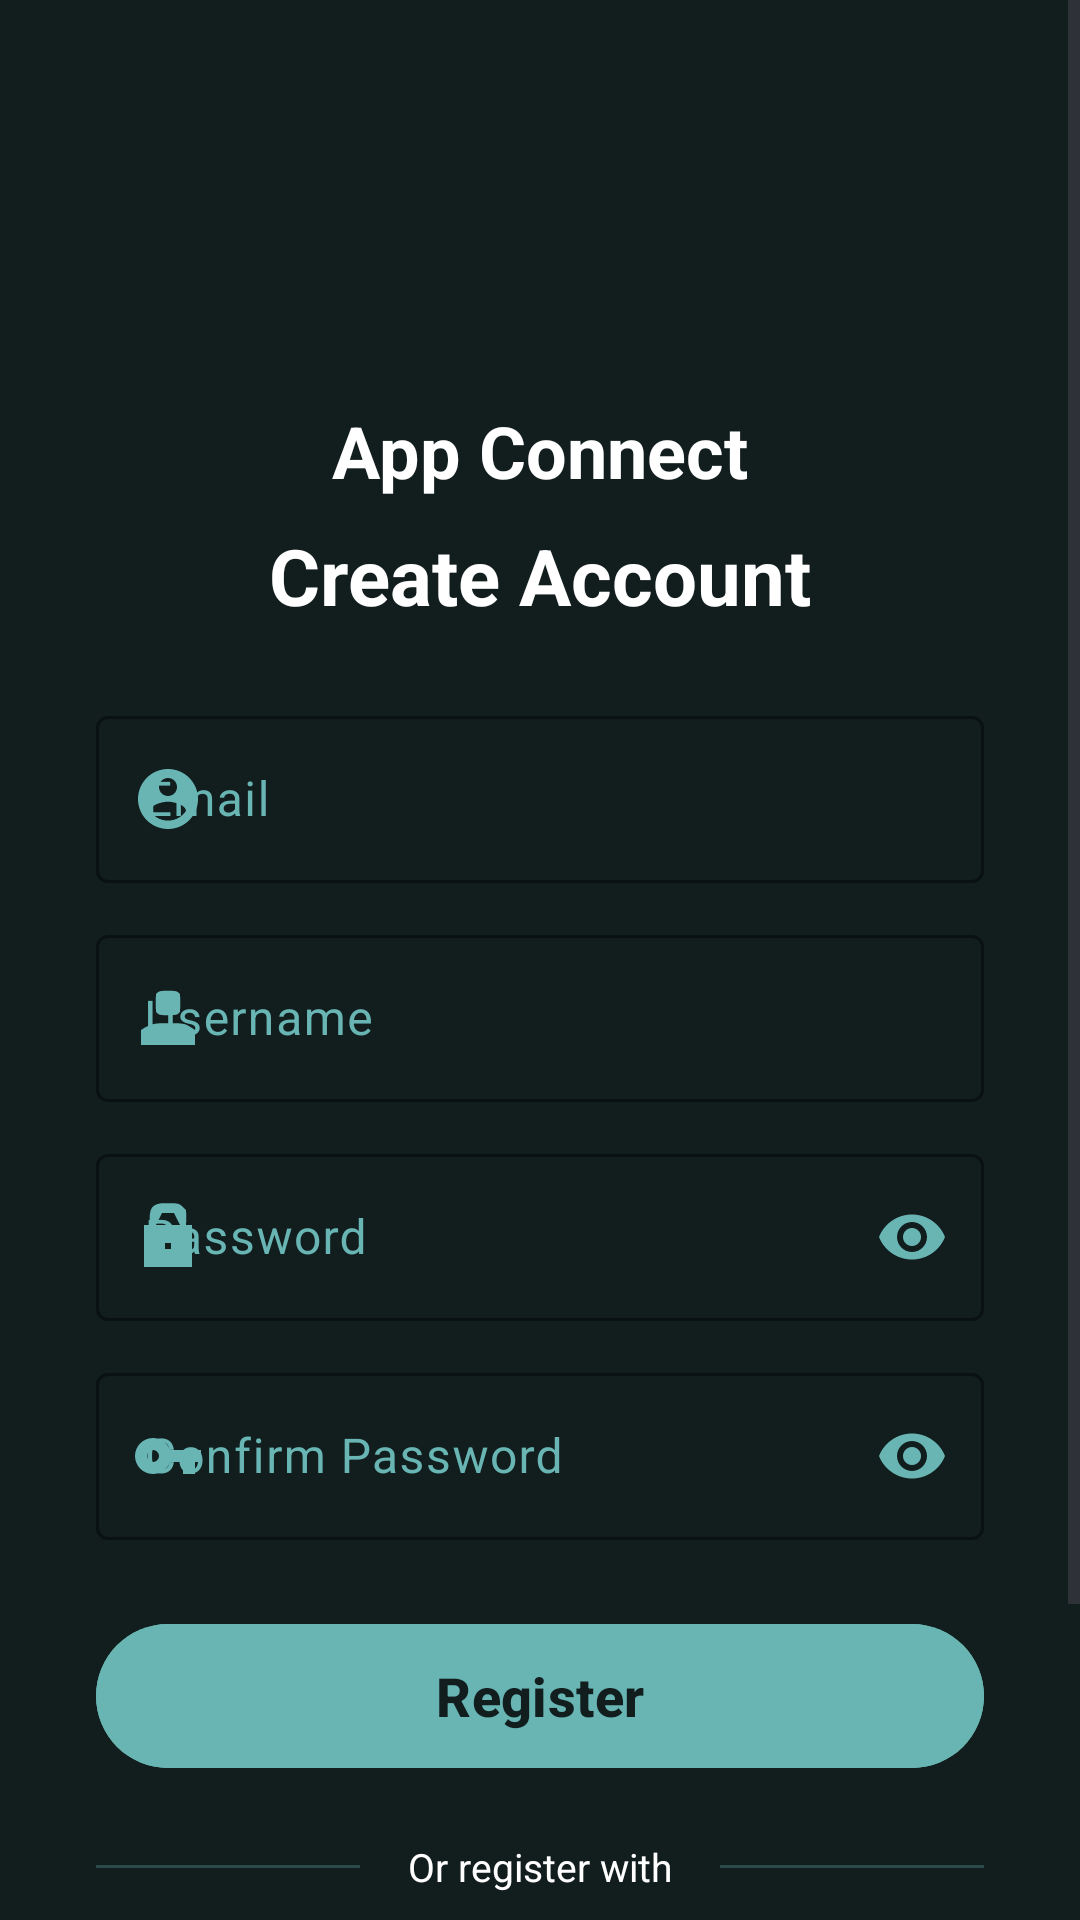

Reconstruct the res/layout file that produces this screen, plus the resources it refers to.
<!-- AndroidManifest.xml: application theme Theme.PT16 -->
<!-- res/layout/activity_register.xml -->
<?xml version="1.0" encoding="utf-8"?>
<ScrollView xmlns:android="http://schemas.android.com/apk/res/android"
    xmlns:app="http://schemas.android.com/apk/res-auto"
    xmlns:tools="http://schemas.android.com/tools"
    android:layout_width="match_parent"
    android:layout_height="match_parent"
    android:fillViewport="true"
    android:background="@color/bg_color"
    tools:context=".RegisterActivity">

    <androidx.constraintlayout.widget.ConstraintLayout
        android:layout_width="match_parent"
        android:layout_height="wrap_content"
        android:paddingBottom="24dp">

        <ImageView
            android:id="@+id/ivLogo"
            android:layout_width="90dp"
            android:layout_height="90dp"
            android:layout_marginTop="32dp"
            android:contentDescription="@string/company_logo"
            android:src="@drawable/logo"
            app:layout_constraintEnd_toEndOf="parent"
            app:layout_constraintStart_toStartOf="parent"
            app:layout_constraintTop_toTopOf="parent" />

        <TextView
            android:id="@+id/tvAppName"
            android:layout_width="wrap_content"
            android:layout_height="wrap_content"
            android:layout_marginTop="12dp"
            android:text="@string/app_connect"
            android:textColor="@color/white"
            android:textSize="24sp"
            android:textStyle="bold"
            app:layout_constraintEnd_toEndOf="parent"
            app:layout_constraintStart_toStartOf="parent"
            app:layout_constraintTop_toBottomOf="@id/ivLogo" />

        <TextView
            android:id="@+id/tvCreateAccount"
            android:layout_width="wrap_content"
            android:layout_height="wrap_content"
            android:layout_marginTop="8dp"
            android:text="@string/create_account"
            android:textColor="@color/white"
            android:textSize="26sp"
            android:textStyle="bold"
            app:layout_constraintEnd_toEndOf="parent"
            app:layout_constraintStart_toStartOf="parent"
            app:layout_constraintTop_toBottomOf="@id/tvAppName" />

        <com.google.android.material.textfield.TextInputLayout
            android:id="@+id/tilEmail"
            style="@style/Widget.Material3.TextInputLayout.OutlinedBox"
            android:layout_width="match_parent"
            android:layout_height="wrap_content"
            android:layout_marginStart="32dp"
            android:layout_marginTop="24dp"
            android:layout_marginEnd="32dp"
            android:hint="@string/email"
            android:textColorHint="@color/primary_color"
            app:boxStrokeColor="@color/primary_color"
            app:hintTextColor="@color/primary_color"
            app:layout_constraintTop_toBottomOf="@id/tvCreateAccount"
            app:startIconDrawable="@drawable/ic_email"
            app:startIconTint="@color/primary_color">

            <com.google.android.material.textfield.TextInputEditText
                android:id="@+id/etEmail"
                android:layout_width="match_parent"
                android:layout_height="wrap_content"
                android:inputType="textEmailAddress"
                android:textColor="@color/white" />

        </com.google.android.material.textfield.TextInputLayout>

        <com.google.android.material.textfield.TextInputLayout
            android:id="@+id/tilUsername"
            style="@style/Widget.Material3.TextInputLayout.OutlinedBox"
            android:layout_width="match_parent"
            android:layout_height="wrap_content"
            android:layout_marginStart="32dp"
            android:layout_marginTop="12dp"
            android:layout_marginEnd="32dp"
            android:hint="@string/username"
            android:textColorHint="@color/primary_color"
            app:boxStrokeColor="@color/primary_color"
            app:hintTextColor="@color/primary_color"
            app:layout_constraintTop_toBottomOf="@id/tilEmail"
            app:startIconDrawable="@drawable/ic_username"
            app:startIconTint="@color/primary_color">

            <com.google.android.material.textfield.TextInputEditText
                android:id="@+id/etUsername"
                android:layout_width="match_parent"
                android:layout_height="wrap_content"
                android:inputType="text"
                android:textColor="@color/white" />

        </com.google.android.material.textfield.TextInputLayout>

        <com.google.android.material.textfield.TextInputLayout
            android:id="@+id/tilPassword"
            style="@style/Widget.Material3.TextInputLayout.OutlinedBox"
            android:layout_width="match_parent"
            android:layout_height="wrap_content"
            android:layout_marginStart="32dp"
            android:layout_marginTop="12dp"
            android:layout_marginEnd="32dp"
            android:hint="@string/password"
            android:textColorHint="@color/primary_color"
            app:boxStrokeColor="@color/primary_color"
            app:endIconMode="password_toggle"
            app:endIconTint="@color/primary_color"
            app:hintTextColor="@color/primary_color"
            app:layout_constraintTop_toBottomOf="@id/tilUsername"
            app:startIconDrawable="@drawable/ic_password"
            app:startIconTint="@color/primary_color">

            <com.google.android.material.textfield.TextInputEditText
                android:id="@+id/etPassword"
                android:layout_width="match_parent"
                android:layout_height="wrap_content"
                android:inputType="textPassword"
                android:textColor="@color/white" />

        </com.google.android.material.textfield.TextInputLayout>

        <com.google.android.material.textfield.TextInputLayout
            android:id="@+id/tilConfirmPassword"
            style="@style/Widget.Material3.TextInputLayout.OutlinedBox"
            android:layout_width="match_parent"
            android:layout_height="wrap_content"
            android:layout_marginStart="32dp"
            android:layout_marginTop="12dp"
            android:layout_marginEnd="32dp"
            android:hint="@string/confirm_password"
            android:textColorHint="@color/primary_color"
            app:boxStrokeColor="@color/primary_color"
            app:endIconMode="password_toggle"
            app:endIconTint="@color/primary_color"
            app:hintTextColor="@color/primary_color"
            app:layout_constraintTop_toBottomOf="@id/tilPassword"
            app:startIconDrawable="@drawable/ic_key"
            app:startIconTint="@color/primary_color">

            <com.google.android.material.textfield.TextInputEditText
                android:id="@+id/etConfirmPassword"
                android:layout_width="match_parent"
                android:layout_height="wrap_content"
                android:inputType="textPassword"
                android:textColor="@color/white" />

        </com.google.android.material.textfield.TextInputLayout>

        <com.google.android.material.button.MaterialButton
            android:id="@+id/btnRegister"
            android:layout_width="match_parent"
            android:layout_height="56dp"
            android:layout_marginStart="32dp"
            android:layout_marginTop="24dp"
            android:layout_marginEnd="32dp"
            android:backgroundTint="@color/primary_color"
            android:text="@string/register"
            android:textColor="@color/bg_color"
            android:textSize="18sp"
            android:textStyle="bold"
            app:cornerRadius="28dp"
            app:layout_constraintTop_toBottomOf="@id/tilConfirmPassword" />

        <LinearLayout
            android:id="@+id/llOrSeparator"
            android:layout_width="match_parent"
            android:layout_height="wrap_content"
            android:layout_marginStart="32dp"
            android:layout_marginTop="20dp"
            android:layout_marginEnd="32dp"
            android:gravity="center"
            android:orientation="horizontal"
            app:layout_constraintTop_toBottomOf="@id/btnRegister">

            <View
                android:layout_width="0dp"
                android:layout_height="1dp"
                android:layout_weight="1"
                android:alpha="0.3"
                android:background="@color/primary_color" />

            <TextView
                android:layout_width="wrap_content"
                android:layout_height="wrap_content"
                android:layout_marginStart="16dp"
                android:layout_marginEnd="16dp"
                android:text="@string/or_register_with"
                android:textColor="@color/white"
                android:textSize="13sp" />

            <View
                android:layout_width="0dp"
                android:layout_height="1dp"
                android:layout_weight="1"
                android:alpha="0.3"
                android:background="@color/primary_color" />
        </LinearLayout>

        <LinearLayout
            android:id="@+id/llSocialButtons"
            android:layout_width="wrap_content"
            android:layout_height="wrap_content"
            android:layout_marginTop="16dp"
            android:orientation="horizontal"
            app:layout_constraintEnd_toEndOf="parent"
            app:layout_constraintStart_toStartOf="parent"
            app:layout_constraintTop_toBottomOf="@id/llOrSeparator">

            <ImageButton
                android:id="@+id/btnGoogle"
                android:layout_width="56dp"
                android:layout_height="56dp"
                android:layout_marginEnd="20dp"
                android:background="@drawable/bg_social_button"
                android:contentDescription="Google Sign Up"
                android:padding="14dp"
                android:scaleType="fitCenter"
                android:src="@drawable/ic_google" />

            <ImageButton
                android:id="@+id/btnFacebook"
                android:layout_width="56dp"
                android:layout_height="56dp"
                android:layout_marginEnd="20dp"
                android:background="@drawable/bg_social_button"
                android:contentDescription="Facebook Sign Up"
                android:padding="14dp"
                android:scaleType="fitCenter"
                android:src="@drawable/ic_facebook" />

            <ImageButton
                android:id="@+id/btnGithub"
                android:layout_width="56dp"
                android:layout_height="56dp"
                android:background="@drawable/bg_social_button"
                android:contentDescription="GitHub Sign Up"
                android:padding="14dp"
                android:scaleType="fitCenter"
                android:src="@drawable/ic_github" />

        </LinearLayout>

        <LinearLayout
            android:id="@+id/llLoginFooter"
            android:layout_width="wrap_content"
            android:layout_height="wrap_content"
            android:layout_marginTop="20dp"
            android:orientation="horizontal"
            app:layout_constraintEnd_toEndOf="parent"
            app:layout_constraintStart_toStartOf="parent"
            app:layout_constraintTop_toBottomOf="@id/llSocialButtons">

            <TextView
                android:layout_width="wrap_content"
                android:layout_height="wrap_content"
                android:text="@string/already_have_account"
                android:textColor="@color/white" />

            <TextView
                android:id="@+id/tvLogIn"
                android:layout_width="wrap_content"
                android:layout_height="wrap_content"
                android:text="@string/log_in"
                android:textColor="@color/primary_color"
                android:textStyle="bold" />
        </LinearLayout>

    </androidx.constraintlayout.widget.ConstraintLayout>

</ScrollView>
<!-- resources referenced by this layout -->
<resources>
  <color name="bg_color">#121d1e</color>
  <color name="primary_color">#68b5b4</color>
  <color name="white">#FFFFFF</color>
  <!-- drawable bg_social_button (drawable) -->
  <?xml version="1.0" encoding="utf-8"?>
  <shape xmlns:android="http://schemas.android.com/apk/res/android"
      android:shape="oval">
      <stroke
          android:width="1dp"
          android:color="@color/primary_color" />
      <solid android:color="@android:color/transparent" />
  </shape>
  <!-- drawable ic_email (drawable) -->
  <?xml version="1.0" encoding="utf-8"?>
  <vector xmlns:android="http://schemas.android.com/apk/res/android"
      android:width="24dp"
      android:height="24dp"
      android:viewportWidth="24"
      android:viewportHeight="24">
      <path
          android:fillColor="#68b5b4"
          android:pathData="M12,2C6.48,2 2,6.48 2,12s4.48,10 10,10 10,-4.48 10,-10S17.52,2 12,2zm0,3c1.66,0 3,1.34 3,3s-1.34,3 -3,3 -3,-1.34 -3,-3 1.34,-3 3,-3zm0,14.2c-2.5,0 -4.71,-1.28 -6,-3.22 0.03,-1.99 4,-3.08 6,-3.08 1.99,0 5.97,1.09 6,3.08 -1.29,1.94 -3.5,3.22 -6,3.22z" />
  </vector>
  <!-- drawable ic_facebook (drawable) -->
  <vector xmlns:android="http://schemas.android.com/apk/res/android"
      android:width="24dp"
      android:height="24dp"
      android:viewportWidth="50"
      android:viewportHeight="50">
      <path
          android:fillColor="#1E00FF"
          android:pathData="M38,2 L38,11 C35.36,11.33 32.72,11.66 30,12 C29.67,14.31 29.34,16.62 29,19 C31.97,19 34.94,19 38,19 C38,21.97 38,24.94 38,28 C35.03,28 32.06,28 29,28 C29,34.6 29,41.2 29,48 C26.03,48 23.06,48 20,48 C20,41.4 20,34.8 20,28 C17.36,28 14.72,28 12,28 C12,25.03 12,22.06 12,19 C14.64,19 17.28,19 20,19 C19.913,17.788 19.913,17.788 19.824,16.551 C19.465,8.031 19.465,8.031 21.688,3.75 C26.923,0.984 32.2,1.618 38,2 Z" />
  </vector>
  <!-- drawable ic_key (drawable) -->
  <?xml version="1.0" encoding="utf-8"?>
  <vector xmlns:android="http://schemas.android.com/apk/res/android"
      android:width="24dp"
      android:height="24dp"
      android:viewportWidth="24"
      android:viewportHeight="24">
      <path
          android:fillColor="#68b5b4"
          android:pathData="M12.65,10C11.83,7.67 9.61,6 7,6A6,6 0 0,0 1,12A6,6 0 0,0 7,18C9.61,18 11.83,16.33 12.65,14H17V18H21V14H23V10H12.65M7,14A2,2 0 0,1 5,12A2,2 0 0,1 7,10A2,2 0 0,1 9,12A2,2 0 0,1 7,14Z" />
  </vector>
  <!-- drawable ic_username (drawable) -->
  <vector xmlns:android="http://schemas.android.com/apk/res/android"
      android:width="24dp"
      android:height="24dp"
      android:viewportWidth="24"
      android:viewportHeight="24">
      <path
          android:fillColor="#67B4B3"
          android:pathData="M12,13.75 C13.05,13.745 14.10,13.74 15.19,13.734 C18,14.0 18,14.0 21,16.0 C21,17.65 21,19.30 21,21.0 C15.06,21.0 9.12,21.0 3,21.0 C3,19.35 3,17.70 3,16.0 C6.46,13.69 7.92,13.73 12,13.75 Z" />
      <path
          android:fillColor="#67B5B3"
          android:pathData="M12,2.875 C15,3.0 15,3.0 16,4.0 C16.125,7.0 16.125,7.0 16,10.0 C15,11.0 15,11.0 12,11.125 C9,11.0 9,11.0 8,10.0 C7.875,7.0 7.875,7.0 8,4.0 C9,3.0 9,3.0 12,2.875 Z" />
  </vector>
  <string name="already_have_account">Already have an account? </string>
  <string name="app_connect">App Connect</string>
  <string name="company_logo">company logo</string>
  <string name="confirm_password">Confirm Password</string>
  <string name="create_account">Create Account</string>
  <string name="email">Email</string>
  <string name="log_in">Log in</string>
  <string name="or_register_with">Or register with</string>
  <string name="password">Password</string>
  <string name="register">Register</string>
  <string name="username">Username</string>
  <style name="Theme.PT16" parent="Base.Theme.PT16" />
  <style name="Base.Theme.PT16" parent="Theme.Material3.DayNight.NoActionBar">
          
          
      </style>
</resources>
